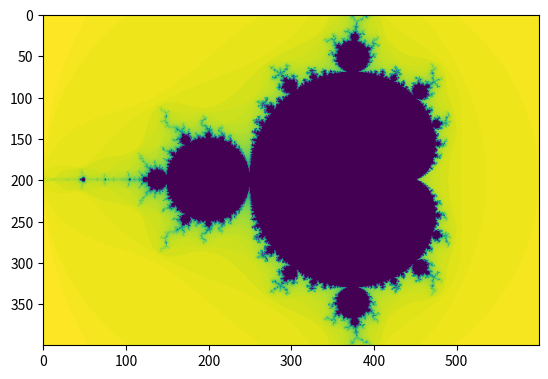

Write Python code to recreate this figure.
import matplotlib as mpl
import matplotlib.pyplot as plt
import pandas as pd
import numpy as np

MAXIMO_ITERACIONES = 80
def mandelbrot(a,b):
    c = complex(a,b)
    z = 0
    n = 0
    while abs(z) <= 2 and n < MAXIMO_ITERACIONES:
        z = z*z + c
        n += 1
    color_pixel = 255 - int(n * 255 / MAXIMO_ITERACIONES)
    return color_pixel

entero = np.linspace(-2,1, 600)
imaginario = np.linspace(-1,1,400)
resultado = np.vectorize(mandelbrot)(entero, imaginario[:, np.newaxis])
plt.imshow(resultado)
plt.savefig('ej6.png')
